Run: headless pygame with SDL's dummy video driver; simulated clock (each Clock.tick advances the game by its frame time, no real sleeping); random seed 0; keys injected as events and as key.get_pressed() state; mouse plan: one left click at the window centre at the start of phase 2, then a move to the lower-right quarter at the start of phase 3.
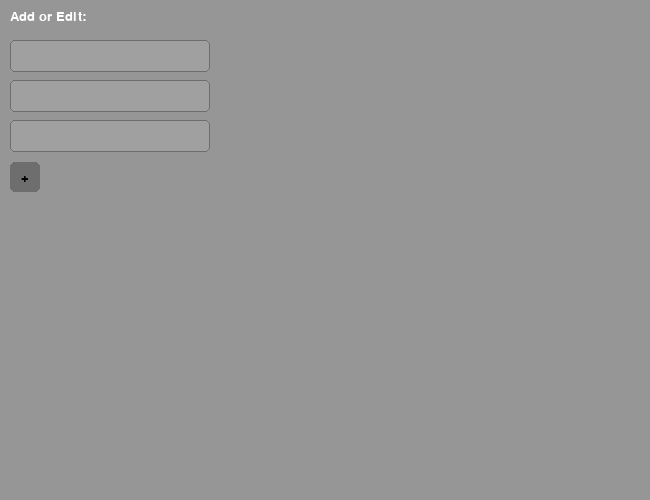
Frame 1 of 4 · flips 1–60 · no input
Frame 2 of 4 · flips 61–180 · clicked the window centre · tapped SPACE, RETURN · held RIGHT (→), D · screen unchanged from frame 1, image omitted
Frame 3 of 4 · flips 181–300 · moved the mouse to the lower-right quarter · held DOWN (↓), S · screen unchanged from frame 2, image omitted
Frame 4 of 4 · flips 301–420 · held LEFT (←), A, UP (↑), W · screen unchanged from frame 3, image omitted

The pygame program that drew these frames:

import pygame

pygame.init() #initializes pygame
screen = pygame.display.set_mode((650, 500))
pygame.display.set_caption("File Add/Edit") #GUI title

#colors
background_color = (150, 150, 150) #sets background to gray
text_color = (255, 255, 255) 
rect_color_active = (80, 80, 80) #color for text box when selected
rect_color_passive = (110, 110, 110) #default color for text box when not selected
#fonts
text_font = pygame.font.SysFont("Arial", 20)

class TextBox: #text box class
    def __init__(self, x, y, w, h, font):
        self.rect = pygame.Rect(x, y, w, h)
        self.color_active = rect_color_active
        self.color_passive = rect_color_passive
        self.color = self.color_passive
        self.font = font
        self.inputtext = ""
        self.active = False

    def handle_event(self, event): 
        if event.type == pygame.MOUSEBUTTONDOWN:
            if self.rect.collidepoint(event.pos):
                self.active = True
            else:
                self.active = False
            self.color = self.color_active if self.active else self.color_passive

        if event.type == pygame.KEYDOWN and self.active:
            if event.key == pygame.K_BACKSPACE: #deletes text
                self.inputtext = self.inputtext[0:-1]
            else:
                self.inputtext += event.unicode #append characters to text input/box

        #if event.type == pygame.
    
    def draw_rect(self, surface): #draws shape for text box and aligns with text input
        pygame.draw.rect(surface, (160, 160, 160), self.rect, 0, border_radius=5) #bg fill
        pygame.draw.rect(surface, self.color, self.rect, 1, border_radius=5) #border
        #clips the text area
        clip_rect = self.rect.inflate(-10, -10)
        previous_clip = surface.get_clip()
        surface.set_clip(clip_rect)
        #renders text
        text_surface = self.font.render(self.inputtext, True, text_color)
        #centers text
        text_rect = text_surface.get_rect()
        text_rect.y = self.rect.y + (self.rect.height - text_rect.height) // 2
        max_width = self.rect.width - 10
        #stops horizontal overflow outside the text area
        text_width = text_surface.get_width()
        if text_width > max_width:
            offset = text_width - max_width
            text_rect.x = self.rect.x + 5 - offset
        else:
            text_rect.x = self.rect.x + 5

        surface.blit(text_surface, text_rect.topleft)

        surface.set_clip(previous_clip)

textbox1 = TextBox(10, 40, 200, 32, text_font)
textbox2 = TextBox(10, 80, 200, 32, text_font)
textbox3 = TextBox(10, 120, 200, 32, text_font)

textboxes = [textbox1, textbox2, textbox3]

#add text box button
button_size = 30
button_x = 10
button_y = textbox3.rect.bottom + 10
button_rect = pygame.Rect(button_x, button_y, button_size, button_size)
button_color = (110, 110, 110)

def draw_button(surface, rect, color, symbol="+"): #draw button function
    pygame.draw.rect(surface, color, rect, border_radius=5)
    font = pygame.font.SysFont("Arial", 20)
    text_surf = font.render(symbol, True, (0, 0, 0))
    text_rect = text_surf.get_rect(center=rect.center)
    surface.blit(text_surf, text_rect)
    #manually centers the symbol
    #...
    
#edit button


#draw text
def draw_text(text, font, text_color, x, y): #function for text/label
    img = font.render(text, True, text_color)
    screen.blit(img, (x, y)) #copies/draws string into image

#---------MAIN LOOP----------
running = True
while running:
    screen.fill(background_color)

    draw_text("Add or Edit:", text_font, (255, 255, 255), 10, 10)

    for box in textboxes:
        box.draw_rect(screen)

    draw_button(screen, button_rect, button_color)

    for event in pygame.event.get():
        if event.type == pygame.QUIT:
            running = False #exits the main loop
        
        for box in textboxes:
            box.handle_event(event)

        if event.type == pygame.MOUSEBUTTONDOWN:
            if button_rect.collidepoint(event.pos):
                last_y = textboxes[-1].rect.bottom + 10
                if last_y + 32 < screen.get_height() - 10:
                    new_box = TextBox(10, last_y, 200, 32, text_font)
                    textboxes.append(new_box)
                    button_rect.y = new_box.rect.bottom + 10
            
    pygame.display.update()
